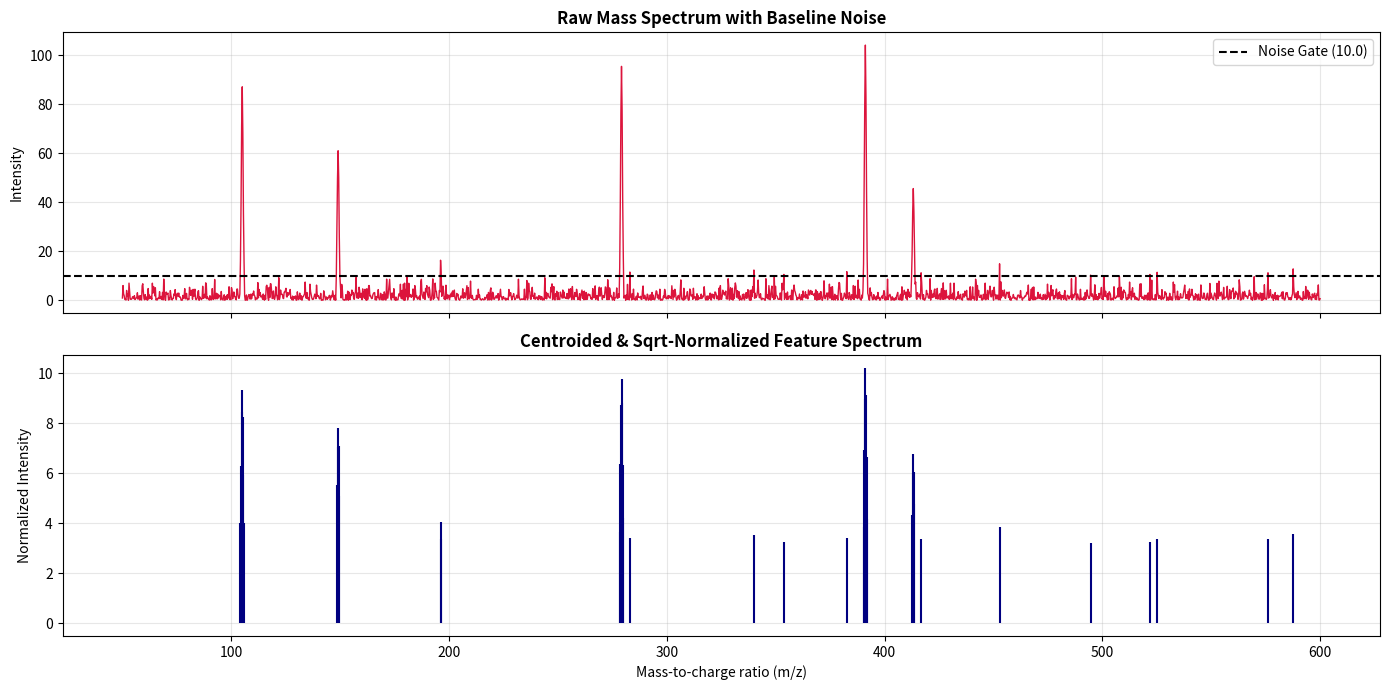

This chart was generated by the following Python code:
import numpy as np
import matplotlib.pyplot as plt

# Generate simulated mass spectrum with precursor and fragment peaks
np.random.seed(42)
mz_axis = np.linspace(50, 600, 2000)
raw_spectrum = np.random.exponential(scale=2.0, size=len(mz_axis))

# Known chemical ion fragments (m/z, intensity)
true_peaks = [(105.04, 85.0), (149.02, 60.0), (279.16, 95.0), (391.28, 100.0), (413.26, 45.0)]
for mz, intensity in true_peaks:
    idx = np.argmin(np.abs(mz_axis - mz))
    raw_spectrum[idx-3:idx+4] += intensity * np.exp(-0.5 * (np.linspace(-2, 2, 7))**2)

# Apply noise thresholding & square root transformation
threshold = 10.0
clean_spectrum = np.where(raw_spectrum > threshold, raw_spectrum, 0.0)
normalized_spectrum = np.sqrt(clean_spectrum)

fig, (ax1, ax2) = plt.subplots(2, 1, figsize=(14, 7), sharex=True)
ax1.plot(mz_axis, raw_spectrum, color='crimson', lw=1)
ax1.axhline(threshold, color='black', linestyle='--', label=f'Noise Gate ({threshold})')
ax1.set_title("Raw Mass Spectrum with Baseline Noise", fontsize=12, fontweight='bold')
ax1.set_ylabel("Intensity")
ax1.legend()
ax1.grid(True, alpha=0.3)

ax2.vlines(mz_axis[clean_spectrum > 0], 0, normalized_spectrum[clean_spectrum > 0], color='navy', lw=1.5)
ax2.set_title("Centroided & Sqrt-Normalized Feature Spectrum", fontsize=12, fontweight='bold')
ax2.set_xlabel("Mass-to-charge ratio (m/z)")
ax2.set_ylabel("Normalized Intensity")
ax2.grid(True, alpha=0.3)

plt.tight_layout()
plt.show()
print(f"Extracted {np.sum(clean_spectrum > 0)} significant spectral feature peaks.")
